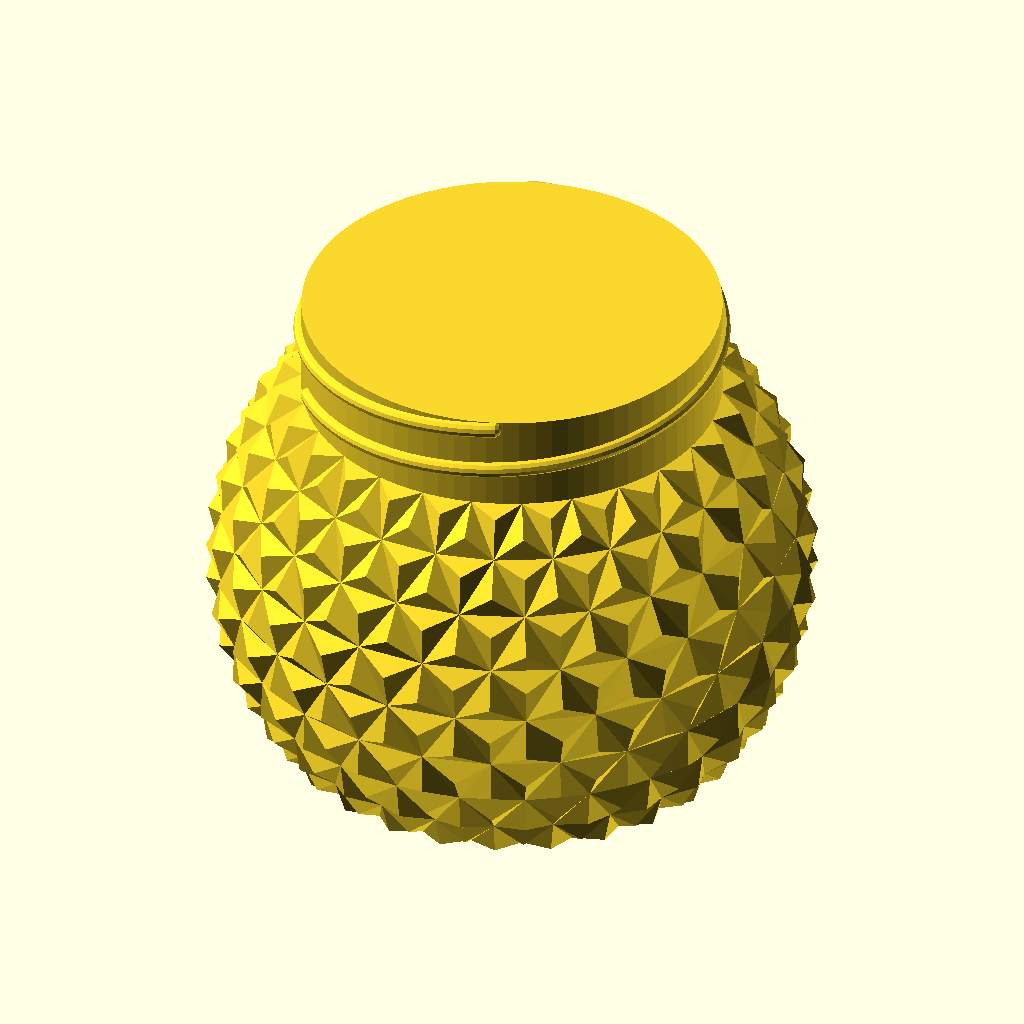
Cell 1: the model at its default parameters.
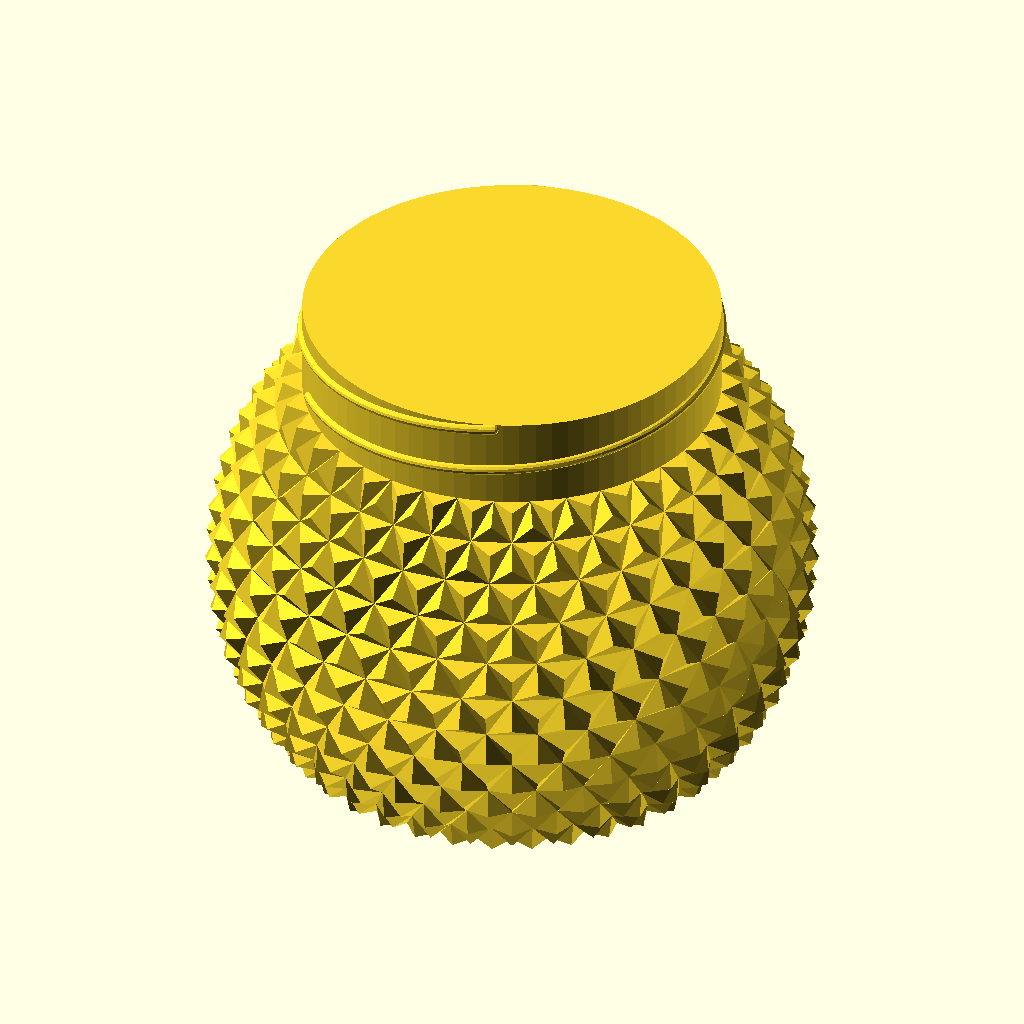
Cell 2: the same model with size = 100.
The same orthographic view direction (rotation 55°, 0°, 25°; colour scheme Cornfield) for every cell, with the view re-fitted per cell, so scale and position can differ between cells.
The OpenSCAD source (scadFiles/671884/1978683.scad):
// 'Epcot Style Container' by wstein 

// is licensed under the Attribution - Non-Commercial - Share Alike license. 

// (c) February 2015

// please refer the complete license here: http://creativecommons.org/licenses/by-nc-sa/3.0/legalcode

//

// Version 1.1: 

// - workaround for current customizer global parameter bug



/* [Dimensions] */



//top hole diameter

size=50;



//ignores the X / Y density settings

use_default_density = 1; // [0:false, 1:true]



// basicly the X Density should be about 3.25 * Y Density. For the default values please refer the thing instructions.

x_density=26; // [15:100]

y_density=8;  // [1:50]

function get_x_density() = (use_default_density ? round(get_y_density() * 3.25 - 0.2) : x_density);

function get_y_density() = (use_default_density ? round(sqrt(size * 50) / 6.25 - 0.2) : y_density);

echo(str("X density = ", get_x_density()));

echo(str("Y density = ", get_y_density()));



/* [Appearance] */



shaping_1=50; // [-100:100]

shaping_2=50; // [-100:100]



/* [Expert] */



// default 80, use lower values for faster preview (no need to use more than 100!) 

quality=80;



// ratio of top hole and sphere diameter, you may also adjust the density setting, after changing this value

sphere_lid_ratio=70; // [40:90]



//Believe me, you don't want to change this setting! This is only to be compatible with the base thing http://www.thingiverse.com/thing:634383. Value -1 means 2mm up to size 60, 2.5mm from 61 - 100. 3mm for larger. default = -1

wall_thickness=-1;

function get_wall_thickness() = ( 

	wall_thickness!=-1 ? wall_thickness : (

	size <= 60 ? 2.0 : (

	size <= 100 ? 2.5 : 

   3.0 )));

echo(str("get_wall_thickness() = ", get_wall_thickness()));



/* [Hidden] */



// some basic calculations



ratio = sphere_lid_ratio / 100;



shaping1=1+shaping_1/1000;

shaping2=1+shaping_2/1000;



r4=size/2;

r3=r4+get_wall_thickness()/2;

r2=r3/sqrt(1-ratio*ratio);

r1=r2/20;

r=r2;

thread_height=(r4*2>20?r4*2/6:20/6);

height=r2*2*ratio;



b0=-asin(ratio);

bn=asin(ratio);



ad=360/get_x_density();

bd=(bn-b0)/get_y_density()*2;



a_step=360/quality;

z_step=height/quality*2;

ta_step=250/quality;

tz_step=thread_height/quality;



thread_thickness=min(get_wall_thickness(),thread_height/2.5);



// build container with thread



build_container();



module build_container()

union()

{

	body();

	thread();

}



module body()

union()

{

	// build rotation

	for(n=[0:get_x_density()-1],m=[0:get_y_density()-1])

	triangle(ad*(n+m/2),b0+bd*m/2);



	// build top and buttom

	for(n=[0:get_x_density()-1],m=[b0,bn])

	assign(shift=((m-b0)/bd%1))

	assign(p1=[r*cos((n+shift)*ad-ad/2)*cos(m), r*sin((n+shift)*ad-ad/2)*cos(m), r*sin(m)])

	assign(p2=[0, 0, r*sin(m)])

	assign(p3=[r*cos((n+shift)*ad+ad/2)*cos(m), r*sin((n+shift)*ad+ad/2)*cos(m), r*sin(m)])

	{

		if(m != b0)

		polyhedron(points = [p1,p2,p3],faces = [[1,2,0]]);

		else

		polyhedron(points = [p1,p2,p3],faces = [[0,2,1]]);

	}

}



module triangle(a,b)

assign(p1=[r*cos(a-ad/2)*cos(b), r*sin(a-ad/2)*cos(b), r*sin(b)])

assign(p2=[r*cos(a)*cos(b+bd/2), r*sin(a)*cos(b+bd/2), r*sin(b+bd/2)])

assign(p3=[r*cos(a+ad/2)*cos(b), r*sin(a+ad/2)*cos(b), r*sin(b)])

assign(p4=[r*cos(a+ad)*cos(b+bd/2), r*sin(a+ad)*cos(b+bd/2), r*sin(b+bd/2)])

assign(pm0=(p1+p2+p3)/3*shaping1)

assign(pm1=(p2+p3+p4)/3*shaping2)

polyhedron(points = [pm0,p1,p2,p3,p4,pm1], 

     faces = [

				[1,2,0],

				[0,2,3],

				[1,0,3],

				[2,5,3],

				[2,4,5],

				[5,4,3],

			]);



module thread()

translate([0,0,height/2])

union()

{

	translate([0,0,0.001])

	cylinder(r=r3,h=thread_height+r1+get_wall_thickness(),$fn=quality);



	translate([0,0,r1+get_wall_thickness()/2])

	for(m=[0:180:359])

	rotate([0,0,m])

	for(n=[0:quality-1])

	thread_part(n,a_step,z_step);

}



module thread_part(n)

hull()

{

	for(m=[n,n+1])

	assign(a=m*ta_step)

	assign(z=m*tz_step)

	rotate([0,0,40+a])

	translate([r3,0,z])

	resize([0,0,thread_thickness])

	rotate([90,0,0])

	sphere(r=get_wall_thickness()/2,$fn=12);

}
Customizer parameters (derived from the source; name, type, default, range or options):
size: number, default 50
use_default_density: number, default 1, options 0, 1
x_density: number, default 26, range 15 to 100
y_density: number, default 8, range 1 to 50
